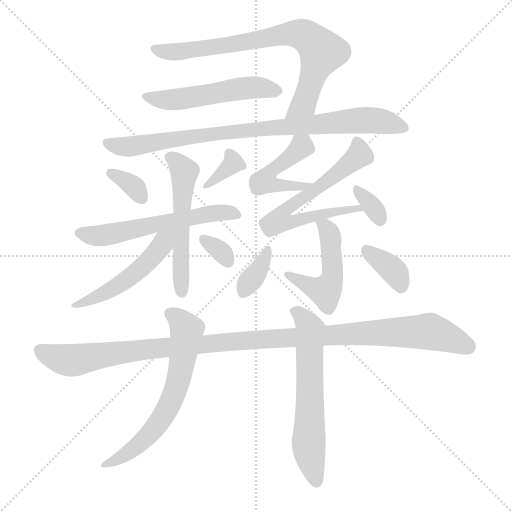
t = 0.00 s
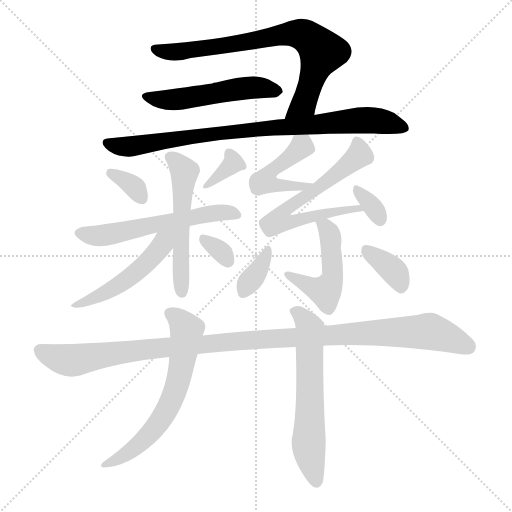
t = 2.49 s
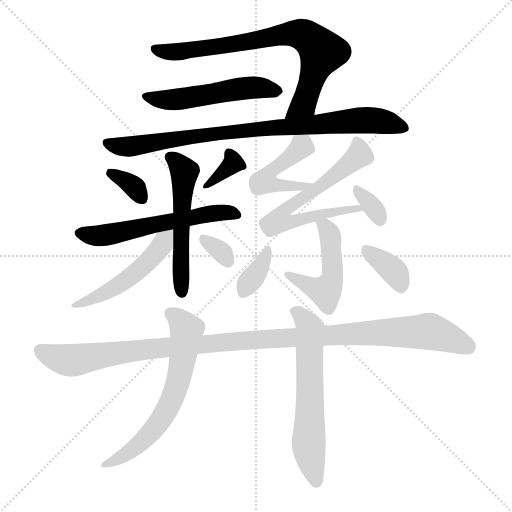
t = 4.99 s
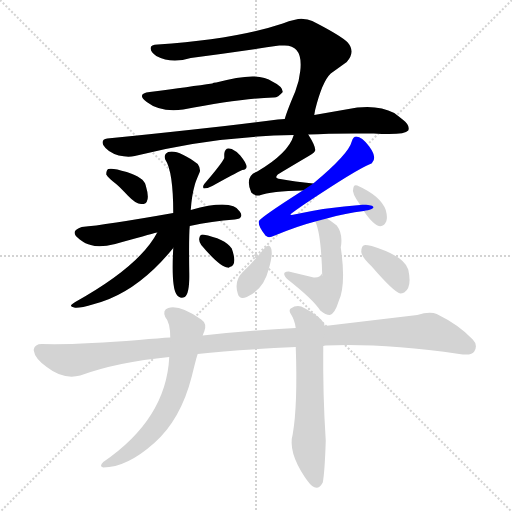
t = 7.48 s
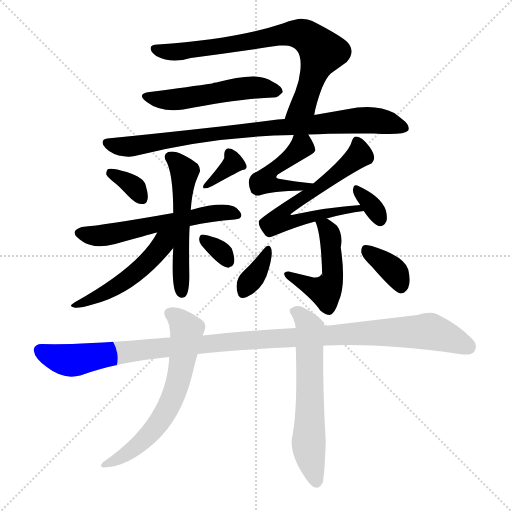
t = 9.97 s
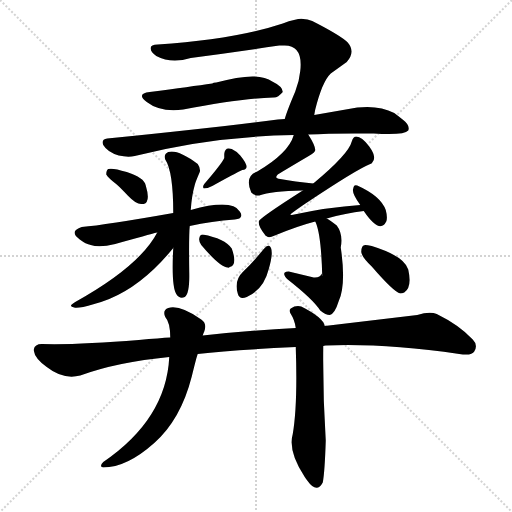
t = 12.47 s

The animated SVG that drew these frames (rendered in a browser with its animation timeline set to each time). Animation: 18 CSS @keyframes rules; one cycle of 12.47 s.

<svg version="1.1" viewBox="0 0 1024 1024" xmlns="http://www.w3.org/2000/svg">
  <g stroke="lightgray" stroke-dasharray="1,1" stroke-width="1" transform="scale(4, 4)">
    <line x1="0" y1="0" x2="256" y2="256"></line>
    <line x1="256" y1="0" x2="0" y2="256"></line>
    <line x1="128" y1="0" x2="128" y2="256"></line>
    <line x1="0" y1="128" x2="256" y2="128"></line>
  </g>
<g transform="scale(1, -1) translate(0, -900)">
   <style type="text/css">
    @keyframes keyframes0 {
      from {
       stroke: blue;
       stroke-dashoffset: 754;
       stroke-width: 128;
       }
       71% {
       animation-timing-function: step-end;
       stroke: blue;
       stroke-dashoffset: 0;
       stroke-width: 128;
       }
       to {
       stroke: black;
       stroke-width: 1024;
       }
       }
       #make-me-a-hanzi-animation-0 {
         animation: keyframes0 0.863607s both;
         animation-delay: 0.000000s;
         animation-timing-function: linear;
       }
    @keyframes keyframes1 {
      from {
       stroke: blue;
       stroke-dashoffset: 520;
       stroke-width: 128;
       }
       63% {
       animation-timing-function: step-end;
       stroke: blue;
       stroke-dashoffset: 0;
       stroke-width: 128;
       }
       to {
       stroke: black;
       stroke-width: 1024;
       }
       }
       #make-me-a-hanzi-animation-1 {
         animation: keyframes1 0.673177s both;
         animation-delay: 0.863607s;
         animation-timing-function: linear;
       }
    @keyframes keyframes2 {
      from {
       stroke: blue;
       stroke-dashoffset: 853;
       stroke-width: 128;
       }
       74% {
       animation-timing-function: step-end;
       stroke: blue;
       stroke-dashoffset: 0;
       stroke-width: 128;
       }
       to {
       stroke: black;
       stroke-width: 1024;
       }
       }
       #make-me-a-hanzi-animation-2 {
         animation: keyframes2 0.944173s both;
         animation-delay: 1.536784s;
         animation-timing-function: linear;
       }
    @keyframes keyframes3 {
      from {
       stroke: blue;
       stroke-dashoffset: 342;
       stroke-width: 128;
       }
       53% {
       animation-timing-function: step-end;
       stroke: blue;
       stroke-dashoffset: 0;
       stroke-width: 128;
       }
       to {
       stroke: black;
       stroke-width: 1024;
       }
       }
       #make-me-a-hanzi-animation-3 {
         animation: keyframes3 0.528320s both;
         animation-delay: 2.480957s;
         animation-timing-function: linear;
       }
    @keyframes keyframes4 {
      from {
       stroke: blue;
       stroke-dashoffset: 351;
       stroke-width: 128;
       }
       53% {
       animation-timing-function: step-end;
       stroke: blue;
       stroke-dashoffset: 0;
       stroke-width: 128;
       }
       to {
       stroke: black;
       stroke-width: 1024;
       }
       }
       #make-me-a-hanzi-animation-4 {
         animation: keyframes4 0.535645s both;
         animation-delay: 3.009277s;
         animation-timing-function: linear;
       }
    @keyframes keyframes5 {
      from {
       stroke: blue;
       stroke-dashoffset: 574;
       stroke-width: 128;
       }
       65% {
       animation-timing-function: step-end;
       stroke: blue;
       stroke-dashoffset: 0;
       stroke-width: 128;
       }
       to {
       stroke: black;
       stroke-width: 1024;
       }
       }
       #make-me-a-hanzi-animation-5 {
         animation: keyframes5 0.717122s both;
         animation-delay: 3.544922s;
         animation-timing-function: linear;
       }
    @keyframes keyframes6 {
      from {
       stroke: blue;
       stroke-dashoffset: 540;
       stroke-width: 128;
       }
       64% {
       animation-timing-function: step-end;
       stroke: blue;
       stroke-dashoffset: 0;
       stroke-width: 128;
       }
       to {
       stroke: black;
       stroke-width: 1024;
       }
       }
       #make-me-a-hanzi-animation-6 {
         animation: keyframes6 0.689453s both;
         animation-delay: 4.262044s;
         animation-timing-function: linear;
       }
    @keyframes keyframes7 {
      from {
       stroke: blue;
       stroke-dashoffset: 500;
       stroke-width: 128;
       }
       62% {
       animation-timing-function: step-end;
       stroke: blue;
       stroke-dashoffset: 0;
       stroke-width: 128;
       }
       to {
       stroke: black;
       stroke-width: 1024;
       }
       }
       #make-me-a-hanzi-animation-7 {
         animation: keyframes7 0.656901s both;
         animation-delay: 4.951497s;
         animation-timing-function: linear;
       }
    @keyframes keyframes8 {
      from {
       stroke: blue;
       stroke-dashoffset: 320;
       stroke-width: 128;
       }
       51% {
       animation-timing-function: step-end;
       stroke: blue;
       stroke-dashoffset: 0;
       stroke-width: 128;
       }
       to {
       stroke: black;
       stroke-width: 1024;
       }
       }
       #make-me-a-hanzi-animation-8 {
         animation: keyframes8 0.510417s both;
         animation-delay: 5.608398s;
         animation-timing-function: linear;
       }
    @keyframes keyframes9 {
      from {
       stroke: blue;
       stroke-dashoffset: 465;
       stroke-width: 128;
       }
       60% {
       animation-timing-function: step-end;
       stroke: blue;
       stroke-dashoffset: 0;
       stroke-width: 128;
       }
       to {
       stroke: black;
       stroke-width: 1024;
       }
       }
       #make-me-a-hanzi-animation-9 {
         animation: keyframes9 0.628418s both;
         animation-delay: 6.118815s;
         animation-timing-function: linear;
       }
    @keyframes keyframes10 {
      from {
       stroke: blue;
       stroke-dashoffset: 660;
       stroke-width: 128;
       }
       68% {
       animation-timing-function: step-end;
       stroke: blue;
       stroke-dashoffset: 0;
       stroke-width: 128;
       }
       to {
       stroke: black;
       stroke-width: 1024;
       }
       }
       #make-me-a-hanzi-animation-10 {
         animation: keyframes10 0.787109s both;
         animation-delay: 6.747233s;
         animation-timing-function: linear;
       }
    @keyframes keyframes11 {
      from {
       stroke: blue;
       stroke-dashoffset: 331;
       stroke-width: 128;
       }
       52% {
       animation-timing-function: step-end;
       stroke: blue;
       stroke-dashoffset: 0;
       stroke-width: 128;
       }
       to {
       stroke: black;
       stroke-width: 1024;
       }
       }
       #make-me-a-hanzi-animation-11 {
         animation: keyframes11 0.519368s both;
         animation-delay: 7.534342s;
         animation-timing-function: linear;
       }
    @keyframes keyframes12 {
      from {
       stroke: blue;
       stroke-dashoffset: 492;
       stroke-width: 128;
       }
       62% {
       animation-timing-function: step-end;
       stroke: blue;
       stroke-dashoffset: 0;
       stroke-width: 128;
       }
       to {
       stroke: black;
       stroke-width: 1024;
       }
       }
       #make-me-a-hanzi-animation-12 {
         animation: keyframes12 0.650391s both;
         animation-delay: 8.053711s;
         animation-timing-function: linear;
       }
    @keyframes keyframes13 {
      from {
       stroke: blue;
       stroke-dashoffset: 357;
       stroke-width: 128;
       }
       54% {
       animation-timing-function: step-end;
       stroke: blue;
       stroke-dashoffset: 0;
       stroke-width: 128;
       }
       to {
       stroke: black;
       stroke-width: 1024;
       }
       }
       #make-me-a-hanzi-animation-13 {
         animation: keyframes13 0.540527s both;
         animation-delay: 8.704102s;
         animation-timing-function: linear;
       }
    @keyframes keyframes14 {
      from {
       stroke: blue;
       stroke-dashoffset: 362;
       stroke-width: 128;
       }
       54% {
       animation-timing-function: step-end;
       stroke: blue;
       stroke-dashoffset: 0;
       stroke-width: 128;
       }
       to {
       stroke: black;
       stroke-width: 1024;
       }
       }
       #make-me-a-hanzi-animation-14 {
         animation: keyframes14 0.544596s both;
         animation-delay: 9.244629s;
         animation-timing-function: linear;
       }
    @keyframes keyframes15 {
      from {
       stroke: blue;
       stroke-dashoffset: 1125;
       stroke-width: 128;
       }
       79% {
       animation-timing-function: step-end;
       stroke: blue;
       stroke-dashoffset: 0;
       stroke-width: 128;
       }
       to {
       stroke: black;
       stroke-width: 1024;
       }
       }
       #make-me-a-hanzi-animation-15 {
         animation: keyframes15 1.165527s both;
         animation-delay: 9.789225s;
         animation-timing-function: linear;
       }
    @keyframes keyframes16 {
      from {
       stroke: blue;
       stroke-dashoffset: 636;
       stroke-width: 128;
       }
       67% {
       animation-timing-function: step-end;
       stroke: blue;
       stroke-dashoffset: 0;
       stroke-width: 128;
       }
       to {
       stroke: black;
       stroke-width: 1024;
       }
       }
       #make-me-a-hanzi-animation-16 {
         animation: keyframes16 0.767578s both;
         animation-delay: 10.954753s;
         animation-timing-function: linear;
       }
    @keyframes keyframes17 {
      from {
       stroke: blue;
       stroke-dashoffset: 606;
       stroke-width: 128;
       }
       66% {
       animation-timing-function: step-end;
       stroke: blue;
       stroke-dashoffset: 0;
       stroke-width: 128;
       }
       to {
       stroke: black;
       stroke-width: 1024;
       }
       }
       #make-me-a-hanzi-animation-17 {
         animation: keyframes17 0.743164s both;
         animation-delay: 11.722331s;
         animation-timing-function: linear;
       }
</style>
<path d="M 628.5 670.0 Q 629.5 676.0 630.5 681.0 Q 644.5 737.0 661.5 753.0 L 693.5 776.0 Q 711.5 796.0 695.5 815.0 Q 681.5 829.0 624.5 858.0 Q 614.5 862.0 606.5 862.0 Q 596.5 864.0 565.5 853.0 Q 469.5 821.0 315.5 811.0 Q 299.5 811.0 301.5 802.0 Q 301.5 796.0 312.5 788.0 Q 342.5 772.0 381.5 784.0 Q 471.5 796.0 558.5 809.0 Q 564.5 809.0 569.5 809.0 Q 606.5 809.0 600.5 758.0 Q 598.5 737.0 590.5 717.0 Q 573.5 677.0 569.5 662.0 C 560.5 634.0 622.5 641.0 628.5 670.0 Z" fill="lightgray"></path> 
<path d="M 299.5 716.0 Q 271.5 713.0 293.5 696.0 Q 320.5 675.0 366.5 681.0 Q 480.5 703.0 546.5 705.0 Q 555.5 704.0 565.5 716.0 Q 565.5 727.0 544.5 737.0 Q 516.5 758.0 432.5 735.0 Q 426.5 735.0 424.5 733.0 Q 382.5 727.0 299.5 716.0 Z" fill="lightgray"></path> 
<path d="M 616.5 631.0 Q 665.5 634.0 747.5 633.0 Q 808.5 629.0 816.5 639.0 Q 820.5 649.0 806.5 660.0 Q 796.5 668.0 788.5 674.0 Q 758.5 690.0 714.5 685.0 L 628.5 670.0 L 569.5 662.0 Q 562.5 662.0 555.5 661.0 Q 414.5 643.0 214.5 623.0 Q 201.5 621.0 206.5 610.0 Q 214.5 596.0 237.5 589.0 Q 255.5 585.0 269.5 588.0 Q 420.5 627.0 587.5 630.0 L 616.5 631.0 Z" fill="lightgray"></path> 
<path d="M 284.5 492.0 Q 285.5 492.0 287.5 492.0 Q 301.5 496.0 291.5 529.0 Q 288.5 545.0 253.5 556.0 Q 224.5 565.0 216.5 562.0 Q 212.5 560.0 212.5 551.0 Q 216.5 544.0 233.5 531.0 Q 238.5 527.0 256.0 508.5 Q 273.5 490.0 284.5 492.0 Z" fill="lightgray"></path> 
<path d="M 408.5 532.0 Q 404.5 527.0 407.5 523.0 Q 414.5 523.0 424.5 528.0 Q 469.5 553.0 484.5 560.0 Q 503.5 561.0 480.5 589.0 Q 472.5 598.0 463.5 602.0 Q 449.5 607.0 448.5 592.0 L 448.5 584.0 Q 444.5 574.0 408.5 532.0 Z" fill="lightgray"></path> 
<path d="M 379.5 448.0 Q 423.5 458.0 469.5 461.0 Q 481.5 462.0 482.5 468.0 Q 483.5 472.0 479.5 477.0 Q 464.5 503.0 381.5 480.0 L 346.5 474.0 Q 210.5 450.0 163.5 446.0 Q 159.5 445.0 156.5 443.0 Q 140.5 435.0 159.5 421.0 Q 171.5 412.0 181.5 410.0 Q 198.5 404.0 230.5 412.0 Q 297.5 431.0 314.5 435.0 L 379.5 448.0 Z" fill="lightgray"></path> 
<path d="M 346.5 404.0 Q 342.5 328.0 352.5 312.0 Q 359.5 301.0 369.5 306.0 Q 379.5 313.0 378.5 355.0 Q 377.5 430.0 379.5 448.0 L 381.5 480.0 Q 383.5 509.0 389.5 530.0 Q 390.5 535.0 399.5 556.0 Q 401.5 563.0 395.5 572.0 Q 355.5 602.0 336.5 596.0 Q 326.5 591.0 330.5 581.0 Q 346.5 557.0 346.5 474.0 L 346.5 404.0 Z" fill="lightgray"></path> 
<path d="M 314.5 435.0 Q 279.5 368.0 150.5 296.0 Q 134.5 287.0 148.5 285.0 Q 154.5 282.0 188.5 292.0 Q 203.5 296.0 218.5 302.0 Q 286.5 330.0 346.5 404.0 C 379.5 444.0 336.5 475.0 314.5 435.0 Z" fill="lightgray"></path> 
<path d="M 402.5 410.0 Q 439.5 366.0 455.5 365.0 Q 457.5 364.0 459.5 366.0 Q 475.5 370.0 463.5 403.0 Q 449.5 423.0 405.5 431.0 Q 399.5 431.0 398.5 423.0 Q 397.5 417.0 402.5 410.0 Z" fill="lightgray"></path> 
<path d="M 626.5 533.0 Q 589.5 537.0 560.5 542.0 Q 547.5 543.0 555.5 551.0 Q 573.5 562.0 617.5 588.0 Q 630.5 595.0 630.5 600.0 Q 630.5 609.0 616.5 631.0 C 600.5 657.0 597.5 658.0 587.5 630.0 Q 577.5 594.0 514.5 557.0 Q 488.5 548.0 502.5 515.0 Q 508.5 508.0 518.5 509.0 Q 542.5 518.0 605.5 519.0 C 635.5 520.0 656.5 530.0 626.5 533.0 Z" fill="lightgray"></path> 
<path d="M 653.5 463.0 Q 691.5 474.0 727.5 478.0 C 757.5 482.0 750.5 492.0 720.5 490.0 Q 657.5 486.0 583.5 470.0 Q 579.5 470.0 581.5 472.0 Q 590.5 479.0 609.5 492.0 Q 714.5 562.0 740.5 572.0 Q 743.5 573.0 744.5 575.0 Q 754.5 585.0 738.5 607.0 Q 723.5 627.0 712.5 627.0 Q 706.5 627.0 703.5 617.0 Q 697.5 592.0 626.5 533.0 L 605.5 519.0 Q 517.5 463.0 517.5 457.0 Q 516.5 448.0 529.5 431.0 Q 530.5 429.0 532.5 428.0 Q 536.5 423.0 549.5 429.0 Q 595.5 448.0 630.5 457.0 L 653.5 463.0 Z" fill="lightgray"></path> 
<path d="M 727.5 478.0 Q 759.5 431.0 772.5 457.0 Q 775.5 465.0 771.5 480.0 Q 761.5 508.0 714.5 529.0 Q 707.5 532.0 706.5 523.0 Q 702.5 515.0 720.5 490.0 L 727.5 478.0 Z" fill="lightgray"></path> 
<path d="M 643.5 353.0 Q 640.5 344.0 627.5 345.0 L 577.5 357.0 Q 571.5 357.0 569.5 355.0 Q 565.5 351.0 575.5 341.0 Q 626.5 301.0 640.5 279.0 Q 651.5 270.0 659.5 270.0 Q 669.5 272.0 677.5 298.0 Q 692.5 331.0 681.5 405.0 Q 686.5 432.0 673.5 449.0 Q 659.5 460.0 653.5 463.0 C 627.5 479.0 619.5 484.0 630.5 457.0 Q 630.5 456.0 631.5 455.0 Q 642.5 429.0 644.5 347.0 Q 643.5 350.0 643.5 353.0 Z" fill="lightgray"></path> 
<path d="M 486.5 357.0 Q 467.5 339.0 475.5 313.0 Q 478.5 300.0 493.5 306.0 Q 527.5 321.0 537.5 362.0 Q 549.5 403.0 537.5 409.0 Q 532.5 409.0 527.5 402.0 Q 505.5 375.0 486.5 357.0 Z" fill="lightgray"></path> 
<path d="M 743.5 367.0 Q 787.5 316.0 800.5 313.0 Q 804.5 313.0 808.5 315.0 Q 824.5 325.0 816.5 361.0 Q 808.5 388.0 743.5 408.0 Q 734.5 410.0 730.5 410.0 Q 722.5 410.0 722.5 396.0 Q 723.5 386.0 743.5 367.0 Z" fill="lightgray"></path> 
<path d="M 83.5 212.0 Q 69.5 212.0 67.5 201.0 L 67.5 199.0 Q 69.5 183.0 93.5 166.0 Q 126.5 140.0 160.5 149.0 Q 234.5 176.0 338.5 186.0 L 395.5 192.0 Q 466.5 200.0 591.5 206.0 L 646.5 208.0 Q 647.5 209.0 651.5 209.0 Q 765.5 214.0 918.5 192.0 Q 943.5 188.0 948.5 197.0 Q 956.5 210.0 945.5 221.0 Q 918.5 250.0 873.5 272.0 Q 859.5 278.0 834.5 270.0 L 649.5 248.0 L 591.5 244.0 Q 497.5 239.0 405.5 229.0 L 340.5 225.0 Q 320.5 224.0 277.5 220.0 Q 154.5 210.0 83.5 212.0 Z" fill="lightgray"></path> 
<path d="M 338.5 186.0 Q 332.5 62.0 206.5 -24.0 Q 197.5 -33.0 206.5 -35.0 Q 253.5 -35.0 308.5 14.0 Q 361.5 61.0 383.5 147.0 Q 393.5 188.0 395.5 192.0 L 405.5 229.0 Q 405.5 230.0 408.5 237.0 Q 414.5 253.0 402.5 261.0 Q 359.5 291.0 336.5 284.0 Q 324.5 280.0 330.5 266.0 Q 340.5 255.0 340.5 225.0 L 338.5 186.0 Z" fill="lightgray"></path> 
<path d="M 591.5 206.0 Q 595.5 90.0 585.5 32.0 Q 575.5 -3.0 609.5 -54.0 Q 612.5 -58.0 614.5 -61.0 Q 633.5 -88.0 645.5 -65.0 Q 649.5 -45.0 651.5 19.0 Q 645.5 111.0 646.5 208.0 L 649.5 248.0 Q 646.5 265.0 602.5 287.0 Q 591.5 290.0 581.5 283.0 Q 577.5 280.0 580.5 274.0 Q 589.5 260.0 591.5 244.0 L 591.5 206.0 Z" fill="lightgray"></path> 
      <clipPath id="make-me-a-hanzi-clip-0">
      <path d="M 628.5 670.0 Q 629.5 676.0 630.5 681.0 Q 644.5 737.0 661.5 753.0 L 693.5 776.0 Q 711.5 796.0 695.5 815.0 Q 681.5 829.0 624.5 858.0 Q 614.5 862.0 606.5 862.0 Q 596.5 864.0 565.5 853.0 Q 469.5 821.0 315.5 811.0 Q 299.5 811.0 301.5 802.0 Q 301.5 796.0 312.5 788.0 Q 342.5 772.0 381.5 784.0 Q 471.5 796.0 558.5 809.0 Q 564.5 809.0 569.5 809.0 Q 606.5 809.0 600.5 758.0 Q 598.5 737.0 590.5 717.0 Q 573.5 677.0 569.5 662.0 C 560.5 634.0 622.5 641.0 628.5 670.0 Z" fill="lightgray"></path>
      </clipPath>
      <path clip-path="url(#make-me-a-hanzi-clip-0)" d="M 311.5 802.0 L 357.5 796.0 L 565.5 831.0 L 596.5 833.0 L 617.5 824.0 L 642.5 791.0 L 607.5 693.0 L 576.5 665.0 " fill="none" id="make-me-a-hanzi-animation-0" stroke-dasharray="626 1252" stroke-linecap="round"></path>

      <clipPath id="make-me-a-hanzi-clip-1">
      <path d="M 299.5 716.0 Q 271.5 713.0 293.5 696.0 Q 320.5 675.0 366.5 681.0 Q 480.5 703.0 546.5 705.0 Q 555.5 704.0 565.5 716.0 Q 565.5 727.0 544.5 737.0 Q 516.5 758.0 432.5 735.0 Q 426.5 735.0 424.5 733.0 Q 382.5 727.0 299.5 716.0 Z" fill="lightgray"></path>
      </clipPath>
      <path clip-path="url(#make-me-a-hanzi-clip-1)" d="M 294.5 707.0 L 356.5 701.0 L 496.5 725.0 L 555.5 718.0 " fill="none" id="make-me-a-hanzi-animation-1" stroke-dasharray="392 784" stroke-linecap="round"></path>

      <clipPath id="make-me-a-hanzi-clip-2">
      <path d="M 616.5 631.0 Q 665.5 634.0 747.5 633.0 Q 808.5 629.0 816.5 639.0 Q 820.5 649.0 806.5 660.0 Q 796.5 668.0 788.5 674.0 Q 758.5 690.0 714.5 685.0 L 628.5 670.0 L 569.5 662.0 Q 562.5 662.0 555.5 661.0 Q 414.5 643.0 214.5 623.0 Q 201.5 621.0 206.5 610.0 Q 214.5 596.0 237.5 589.0 Q 255.5 585.0 269.5 588.0 Q 420.5 627.0 587.5 630.0 L 616.5 631.0 Z" fill="lightgray"></path>
      </clipPath>
      <path clip-path="url(#make-me-a-hanzi-clip-2)" d="M 217.5 612.0 L 272.5 608.0 L 510.5 642.0 L 711.5 659.0 L 772.5 656.0 L 809.5 644.0 " fill="none" id="make-me-a-hanzi-animation-2" stroke-dasharray="725 1450" stroke-linecap="round"></path>

      <clipPath id="make-me-a-hanzi-clip-3">
      <path d="M 284.5 492.0 Q 285.5 492.0 287.5 492.0 Q 301.5 496.0 291.5 529.0 Q 288.5 545.0 253.5 556.0 Q 224.5 565.0 216.5 562.0 Q 212.5 560.0 212.5 551.0 Q 216.5 544.0 233.5 531.0 Q 238.5 527.0 256.0 508.5 Q 273.5 490.0 284.5 492.0 Z" fill="lightgray"></path>
      </clipPath>
      <path clip-path="url(#make-me-a-hanzi-clip-3)" d="M 221.5 554.0 L 257.5 536.0 L 286.5 500.0 " fill="none" id="make-me-a-hanzi-animation-3" stroke-dasharray="214 428" stroke-linecap="round"></path>

      <clipPath id="make-me-a-hanzi-clip-4">
      <path d="M 408.5 532.0 Q 404.5 527.0 407.5 523.0 Q 414.5 523.0 424.5 528.0 Q 469.5 553.0 484.5 560.0 Q 503.5 561.0 480.5 589.0 Q 472.5 598.0 463.5 602.0 Q 449.5 607.0 448.5 592.0 L 448.5 584.0 Q 444.5 574.0 408.5 532.0 Z" fill="lightgray"></path>
      </clipPath>
      <path clip-path="url(#make-me-a-hanzi-clip-4)" d="M 458.5 594.0 L 466.5 574.0 L 410.5 527.0 " fill="none" id="make-me-a-hanzi-animation-4" stroke-dasharray="223 446" stroke-linecap="round"></path>

      <clipPath id="make-me-a-hanzi-clip-5">
      <path d="M 379.5 448.0 Q 423.5 458.0 469.5 461.0 Q 481.5 462.0 482.5 468.0 Q 483.5 472.0 479.5 477.0 Q 464.5 503.0 381.5 480.0 L 346.5 474.0 Q 210.5 450.0 163.5 446.0 Q 159.5 445.0 156.5 443.0 Q 140.5 435.0 159.5 421.0 Q 171.5 412.0 181.5 410.0 Q 198.5 404.0 230.5 412.0 Q 297.5 431.0 314.5 435.0 L 379.5 448.0 Z" fill="lightgray"></path>
      </clipPath>
      <path clip-path="url(#make-me-a-hanzi-clip-5)" d="M 160.5 432.0 L 197.5 428.0 L 235.5 433.0 L 433.5 475.0 L 473.5 470.0 " fill="none" id="make-me-a-hanzi-animation-5" stroke-dasharray="446 892" stroke-linecap="round"></path>

      <clipPath id="make-me-a-hanzi-clip-6">
      <path d="M 346.5 404.0 Q 342.5 328.0 352.5 312.0 Q 359.5 301.0 369.5 306.0 Q 379.5 313.0 378.5 355.0 Q 377.5 430.0 379.5 448.0 L 381.5 480.0 Q 383.5 509.0 389.5 530.0 Q 390.5 535.0 399.5 556.0 Q 401.5 563.0 395.5 572.0 Q 355.5 602.0 336.5 596.0 Q 326.5 591.0 330.5 581.0 Q 346.5 557.0 346.5 474.0 L 346.5 404.0 Z" fill="lightgray"></path>
      </clipPath>
      <path clip-path="url(#make-me-a-hanzi-clip-6)" d="M 339.5 586.0 L 369.5 557.0 L 362.5 485.0 L 363.5 315.0 " fill="none" id="make-me-a-hanzi-animation-6" stroke-dasharray="412 824" stroke-linecap="round"></path>

      <clipPath id="make-me-a-hanzi-clip-7">
      <path d="M 314.5 435.0 Q 279.5 368.0 150.5 296.0 Q 134.5 287.0 148.5 285.0 Q 154.5 282.0 188.5 292.0 Q 203.5 296.0 218.5 302.0 Q 286.5 330.0 346.5 404.0 C 379.5 444.0 336.5 475.0 314.5 435.0 Z" fill="lightgray"></path>
      </clipPath>
      <path clip-path="url(#make-me-a-hanzi-clip-7)" d="M 342.5 435.0 L 305.5 386.0 L 251.5 339.0 L 176.5 297.0 L 152.5 290.0 " fill="none" id="make-me-a-hanzi-animation-7" stroke-dasharray="372 744" stroke-linecap="round"></path>

      <clipPath id="make-me-a-hanzi-clip-8">
      <path d="M 402.5 410.0 Q 439.5 366.0 455.5 365.0 Q 457.5 364.0 459.5 366.0 Q 475.5 370.0 463.5 403.0 Q 449.5 423.0 405.5 431.0 Q 399.5 431.0 398.5 423.0 Q 397.5 417.0 402.5 410.0 Z" fill="lightgray"></path>
      </clipPath>
      <path clip-path="url(#make-me-a-hanzi-clip-8)" d="M 410.5 420.0 L 449.5 389.0 L 454.5 376.0 " fill="none" id="make-me-a-hanzi-animation-8" stroke-dasharray="192 384" stroke-linecap="round"></path>

      <clipPath id="make-me-a-hanzi-clip-9">
      <path d="M 626.5 533.0 Q 589.5 537.0 560.5 542.0 Q 547.5 543.0 555.5 551.0 Q 573.5 562.0 617.5 588.0 Q 630.5 595.0 630.5 600.0 Q 630.5 609.0 616.5 631.0 C 600.5 657.0 597.5 658.0 587.5 630.0 Q 577.5 594.0 514.5 557.0 Q 488.5 548.0 502.5 515.0 Q 508.5 508.0 518.5 509.0 Q 542.5 518.0 605.5 519.0 C 635.5 520.0 656.5 530.0 626.5 533.0 Z" fill="lightgray"></path>
      </clipPath>
      <path clip-path="url(#make-me-a-hanzi-clip-9)" d="M 621.5 602.0 L 603.5 607.0 L 545.5 563.0 L 532.5 539.0 L 558.5 528.0 L 595.5 525.0 L 619.5 533.0 " fill="none" id="make-me-a-hanzi-animation-9" stroke-dasharray="337 674" stroke-linecap="round"></path>

      <clipPath id="make-me-a-hanzi-clip-10">
      <path d="M 653.5 463.0 Q 691.5 474.0 727.5 478.0 C 757.5 482.0 750.5 492.0 720.5 490.0 Q 657.5 486.0 583.5 470.0 Q 579.5 470.0 581.5 472.0 Q 590.5 479.0 609.5 492.0 Q 714.5 562.0 740.5 572.0 Q 743.5 573.0 744.5 575.0 Q 754.5 585.0 738.5 607.0 Q 723.5 627.0 712.5 627.0 Q 706.5 627.0 703.5 617.0 Q 697.5 592.0 626.5 533.0 L 605.5 519.0 Q 517.5 463.0 517.5 457.0 Q 516.5 448.0 529.5 431.0 Q 530.5 429.0 532.5 428.0 Q 536.5 423.0 549.5 429.0 Q 595.5 448.0 630.5 457.0 L 653.5 463.0 Z" fill="lightgray"></path>
      </clipPath>
      <path clip-path="url(#make-me-a-hanzi-clip-10)" d="M 713.5 617.0 L 719.5 590.0 L 650.5 533.0 L 641.5 532.0 L 633.5 520.0 L 598.5 504.0 L 576.5 486.0 L 563.5 473.0 L 560.5 459.0 L 581.5 455.0 L 670.5 478.0 L 713.5 485.0 L 719.5 481.0 " fill="none" id="make-me-a-hanzi-animation-10" stroke-dasharray="532 1064" stroke-linecap="round"></path>

      <clipPath id="make-me-a-hanzi-clip-11">
      <path d="M 727.5 478.0 Q 759.5 431.0 772.5 457.0 Q 775.5 465.0 771.5 480.0 Q 761.5 508.0 714.5 529.0 Q 707.5 532.0 706.5 523.0 Q 702.5 515.0 720.5 490.0 L 727.5 478.0 Z" fill="lightgray"></path>
      </clipPath>
      <path clip-path="url(#make-me-a-hanzi-clip-11)" d="M 715.5 519.0 L 740.5 493.0 L 760.5 460.0 " fill="none" id="make-me-a-hanzi-animation-11" stroke-dasharray="203 406" stroke-linecap="round"></path>

      <clipPath id="make-me-a-hanzi-clip-12">
      <path d="M 643.5 353.0 Q 640.5 344.0 627.5 345.0 L 577.5 357.0 Q 571.5 357.0 569.5 355.0 Q 565.5 351.0 575.5 341.0 Q 626.5 301.0 640.5 279.0 Q 651.5 270.0 659.5 270.0 Q 669.5 272.0 677.5 298.0 Q 692.5 331.0 681.5 405.0 Q 686.5 432.0 673.5 449.0 Q 659.5 460.0 653.5 463.0 C 627.5 479.0 619.5 484.0 630.5 457.0 Q 630.5 456.0 631.5 455.0 Q 642.5 429.0 644.5 347.0 Q 643.5 350.0 643.5 353.0 Z" fill="lightgray"></path>
      </clipPath>
      <path clip-path="url(#make-me-a-hanzi-clip-12)" d="M 638.5 453.0 L 651.5 445.0 L 661.5 426.0 L 665.5 354.0 L 641.5 350.0 L 640.5 319.0 L 575.5 349.0 " fill="none" id="make-me-a-hanzi-animation-12" stroke-dasharray="364 728" stroke-linecap="round"></path>

      <clipPath id="make-me-a-hanzi-clip-13">
      <path d="M 486.5 357.0 Q 467.5 339.0 475.5 313.0 Q 478.5 300.0 493.5 306.0 Q 527.5 321.0 537.5 362.0 Q 549.5 403.0 537.5 409.0 Q 532.5 409.0 527.5 402.0 Q 505.5 375.0 486.5 357.0 Z" fill="lightgray"></path>
      </clipPath>
      <path clip-path="url(#make-me-a-hanzi-clip-13)" d="M 535.5 402.0 L 528.5 376.0 L 486.5 315.0 " fill="none" id="make-me-a-hanzi-animation-13" stroke-dasharray="229 458" stroke-linecap="round"></path>

      <clipPath id="make-me-a-hanzi-clip-14">
      <path d="M 743.5 367.0 Q 787.5 316.0 800.5 313.0 Q 804.5 313.0 808.5 315.0 Q 824.5 325.0 816.5 361.0 Q 808.5 388.0 743.5 408.0 Q 734.5 410.0 730.5 410.0 Q 722.5 410.0 722.5 396.0 Q 723.5 386.0 743.5 367.0 Z" fill="lightgray"></path>
      </clipPath>
      <path clip-path="url(#make-me-a-hanzi-clip-14)" d="M 732.5 400.0 L 790.5 354.0 L 801.5 324.0 " fill="none" id="make-me-a-hanzi-animation-14" stroke-dasharray="234 468" stroke-linecap="round"></path>

      <clipPath id="make-me-a-hanzi-clip-15">
      <path d="M 83.5 212.0 Q 69.5 212.0 67.5 201.0 L 67.5 199.0 Q 69.5 183.0 93.5 166.0 Q 126.5 140.0 160.5 149.0 Q 234.5 176.0 338.5 186.0 L 395.5 192.0 Q 466.5 200.0 591.5 206.0 L 646.5 208.0 Q 647.5 209.0 651.5 209.0 Q 765.5 214.0 918.5 192.0 Q 943.5 188.0 948.5 197.0 Q 956.5 210.0 945.5 221.0 Q 918.5 250.0 873.5 272.0 Q 859.5 278.0 834.5 270.0 L 649.5 248.0 L 591.5 244.0 Q 497.5 239.0 405.5 229.0 L 340.5 225.0 Q 320.5 224.0 277.5 220.0 Q 154.5 210.0 83.5 212.0 Z" fill="lightgray"></path>
      </clipPath>
      <path clip-path="url(#make-me-a-hanzi-clip-15)" d="M 78.5 200.0 L 112.5 185.0 L 148.5 180.0 L 289.5 202.0 L 445.5 216.0 L 850.5 237.0 L 936.5 207.0 " fill="none" id="make-me-a-hanzi-animation-15" stroke-dasharray="997 1994" stroke-linecap="round"></path>

      <clipPath id="make-me-a-hanzi-clip-16">
      <path d="M 338.5 186.0 Q 332.5 62.0 206.5 -24.0 Q 197.5 -33.0 206.5 -35.0 Q 253.5 -35.0 308.5 14.0 Q 361.5 61.0 383.5 147.0 Q 393.5 188.0 395.5 192.0 L 405.5 229.0 Q 405.5 230.0 408.5 237.0 Q 414.5 253.0 402.5 261.0 Q 359.5 291.0 336.5 284.0 Q 324.5 280.0 330.5 266.0 Q 340.5 255.0 340.5 225.0 L 338.5 186.0 Z" fill="lightgray"></path>
      </clipPath>
      <path clip-path="url(#make-me-a-hanzi-clip-16)" d="M 339.5 273.0 L 373.5 240.0 L 363.5 164.0 L 343.5 101.0 L 324.5 64.0 L 290.5 22.0 L 244.5 -14.0 L 212.5 -29.0 " fill="none" id="make-me-a-hanzi-animation-16" stroke-dasharray="508 1016" stroke-linecap="round"></path>

      <clipPath id="make-me-a-hanzi-clip-17">
      <path d="M 591.5 206.0 Q 595.5 90.0 585.5 32.0 Q 575.5 -3.0 609.5 -54.0 Q 612.5 -58.0 614.5 -61.0 Q 633.5 -88.0 645.5 -65.0 Q 649.5 -45.0 651.5 19.0 Q 645.5 111.0 646.5 208.0 L 649.5 248.0 Q 646.5 265.0 602.5 287.0 Q 591.5 290.0 581.5 283.0 Q 577.5 280.0 580.5 274.0 Q 589.5 260.0 591.5 244.0 L 591.5 206.0 Z" fill="lightgray"></path>
      </clipPath>
      <path clip-path="url(#make-me-a-hanzi-clip-17)" d="M 590.5 277.0 L 604.5 268.0 L 620.5 242.0 L 617.5 6.0 L 630.5 -60.0 " fill="none" id="make-me-a-hanzi-animation-17" stroke-dasharray="478 956" stroke-linecap="round"></path>

</g>
</svg>
